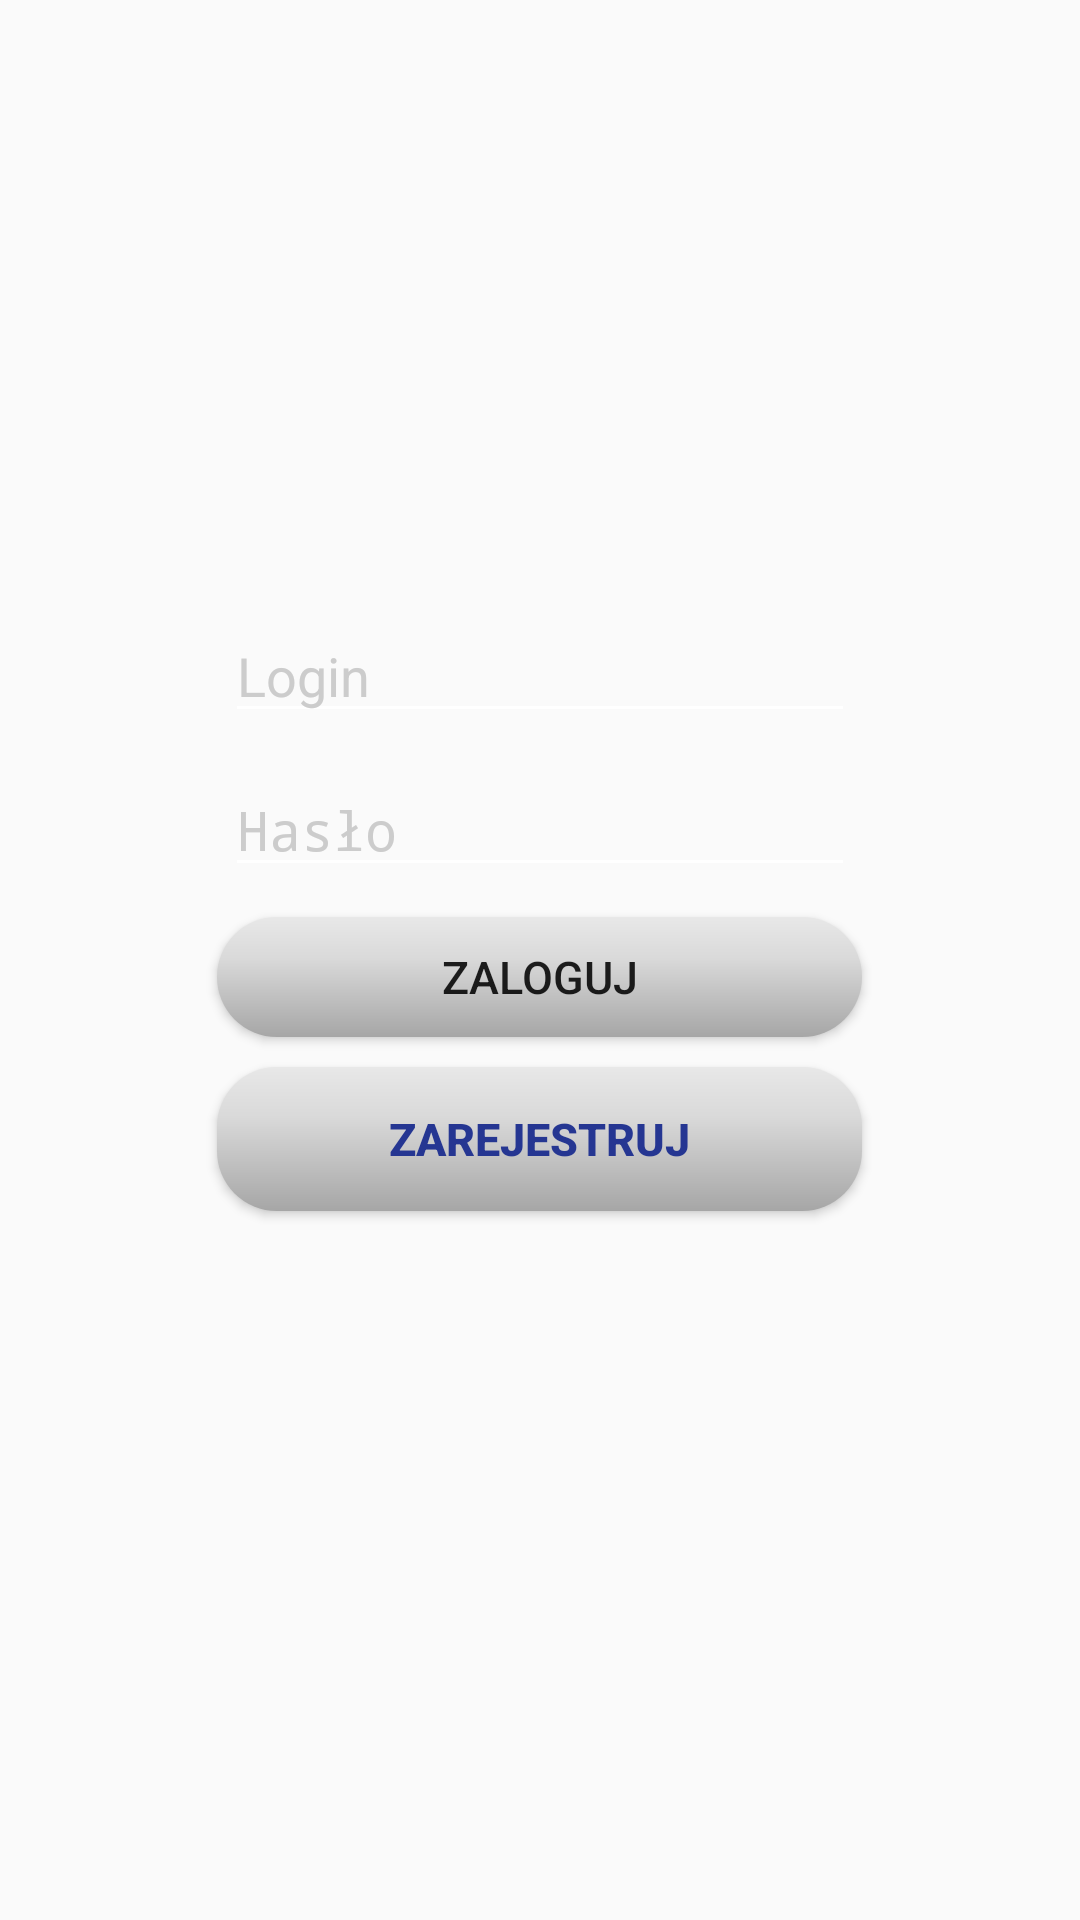

Produce the Android XML layout that renders to this screen, including the resource entries it uses.
<!-- AndroidManifest.xml: activity theme AppTheme.NoActionBarWithColor -->
<!-- res/layout/activity_welcome.xml -->
<?xml version="1.0" encoding="utf-8"?>
<LinearLayout xmlns:android="http://schemas.android.com/apk/res/android"
    xmlns:app="http://schemas.android.com/apk/res-auto"
    xmlns:tools="http://schemas.android.com/tools"
    android:layout_width="match_parent"
    android:layout_height="match_parent"
    android:layout_gravity="center_vertical"
    android:background="@drawable/welcome_background"
    android:gravity="center"
    android:orientation="vertical"
    tools:context=".view.welcome.WelcomeActivity">

    <EditText
        android:id="@+id/etLogin"
        android:layout_width="wrap_content"
        android:layout_height="wrap_content"
        android:layout_gravity="center"
        android:layout_marginTop="30dp"
        android:backgroundTint="@color/colorWhite"
        android:ems="10"
        android:hint="@string/login"
        android:inputType="textPersonName"
        android:textColor="@color/colorWhite"
        android:textColorHint="@color/colorShyWhite" />

    <EditText
        android:id="@+id/etPassword"
        android:layout_width="wrap_content"
        android:layout_height="wrap_content"
        android:layout_gravity="center"
        android:layout_marginTop="10dp"
        android:backgroundTint="@color/colorWhite"
        android:ems="10"
        android:hint="@string/password"
        android:inputType="textPassword"
        android:textColor="@color/colorWhite"
        android:textColorHint="@color/colorShyWhite" />

    <Button
        android:id="@+id/bLogin"
        android:layout_width="215dp"
        android:layout_height="40dp"
        android:layout_gravity="center"
        android:layout_marginTop="10dp"
        android:background="@drawable/button_welcome"
        android:text="@string/logIn"
        android:textSize="15sp" />

    <Button
        android:id="@+id/bRegister"
        android:layout_width="215dp"
        android:layout_height="wrap_content"
        android:layout_gravity="center"
        android:layout_marginTop="10dp"
        android:background="@drawable/button_welcome"
        android:text="@string/register"
        android:textColor="@color/colorBlue"
        android:textSize="15sp"
        android:textStyle="bold" />

    <ProgressBar
        android:id="@+id/pbLogin"
        style="?android:attr/progressBarStyle"
        android:layout_width="match_parent"
        android:layout_height="wrap_content"
        android:layout_marginTop="15dp"
        android:visibility="invisible" />
</LinearLayout>
<!-- resources referenced by this layout -->
<resources>
  <color name="colorBlue">#253692</color>
  <color name="colorShyWhite">#cccccc</color>
  <color name="colorWhite">#ffffff</color>
  <!-- drawable button_welcome (drawable) -->
  <?xml version="1.0" encoding="utf-8"?>
  <shape xmlns:android="http://schemas.android.com/apk/res/android" android:shape="rectangle" >
      <corners
          android:radius="20dp"
          />
      <gradient
          android:angle="270"
          android:centerX="35%"
          android:centerColor="@color/colorWhite4"
          android:startColor="@color/colorWhite5"
          android:endColor="@color/colorWhite6"
          android:type="linear"
          />
  </shape>
  <string name="logIn">Zaloguj</string>
  <string name="login">Login</string>
  <string name="password">Hasło</string>
  <string name="register">Zarejestruj</string>
  <style name="AppTheme.NoActionBarWithColor">
          <item name="windowActionBar">false</item>
          <item name="windowNoTitle">true</item>
      </style>
  <color name="colorWhite4">#D9D9D9</color>
  <color name="colorWhite5">#E8E8E8</color>
  <color name="colorWhite6">#A6A6A6</color>
</resources>
